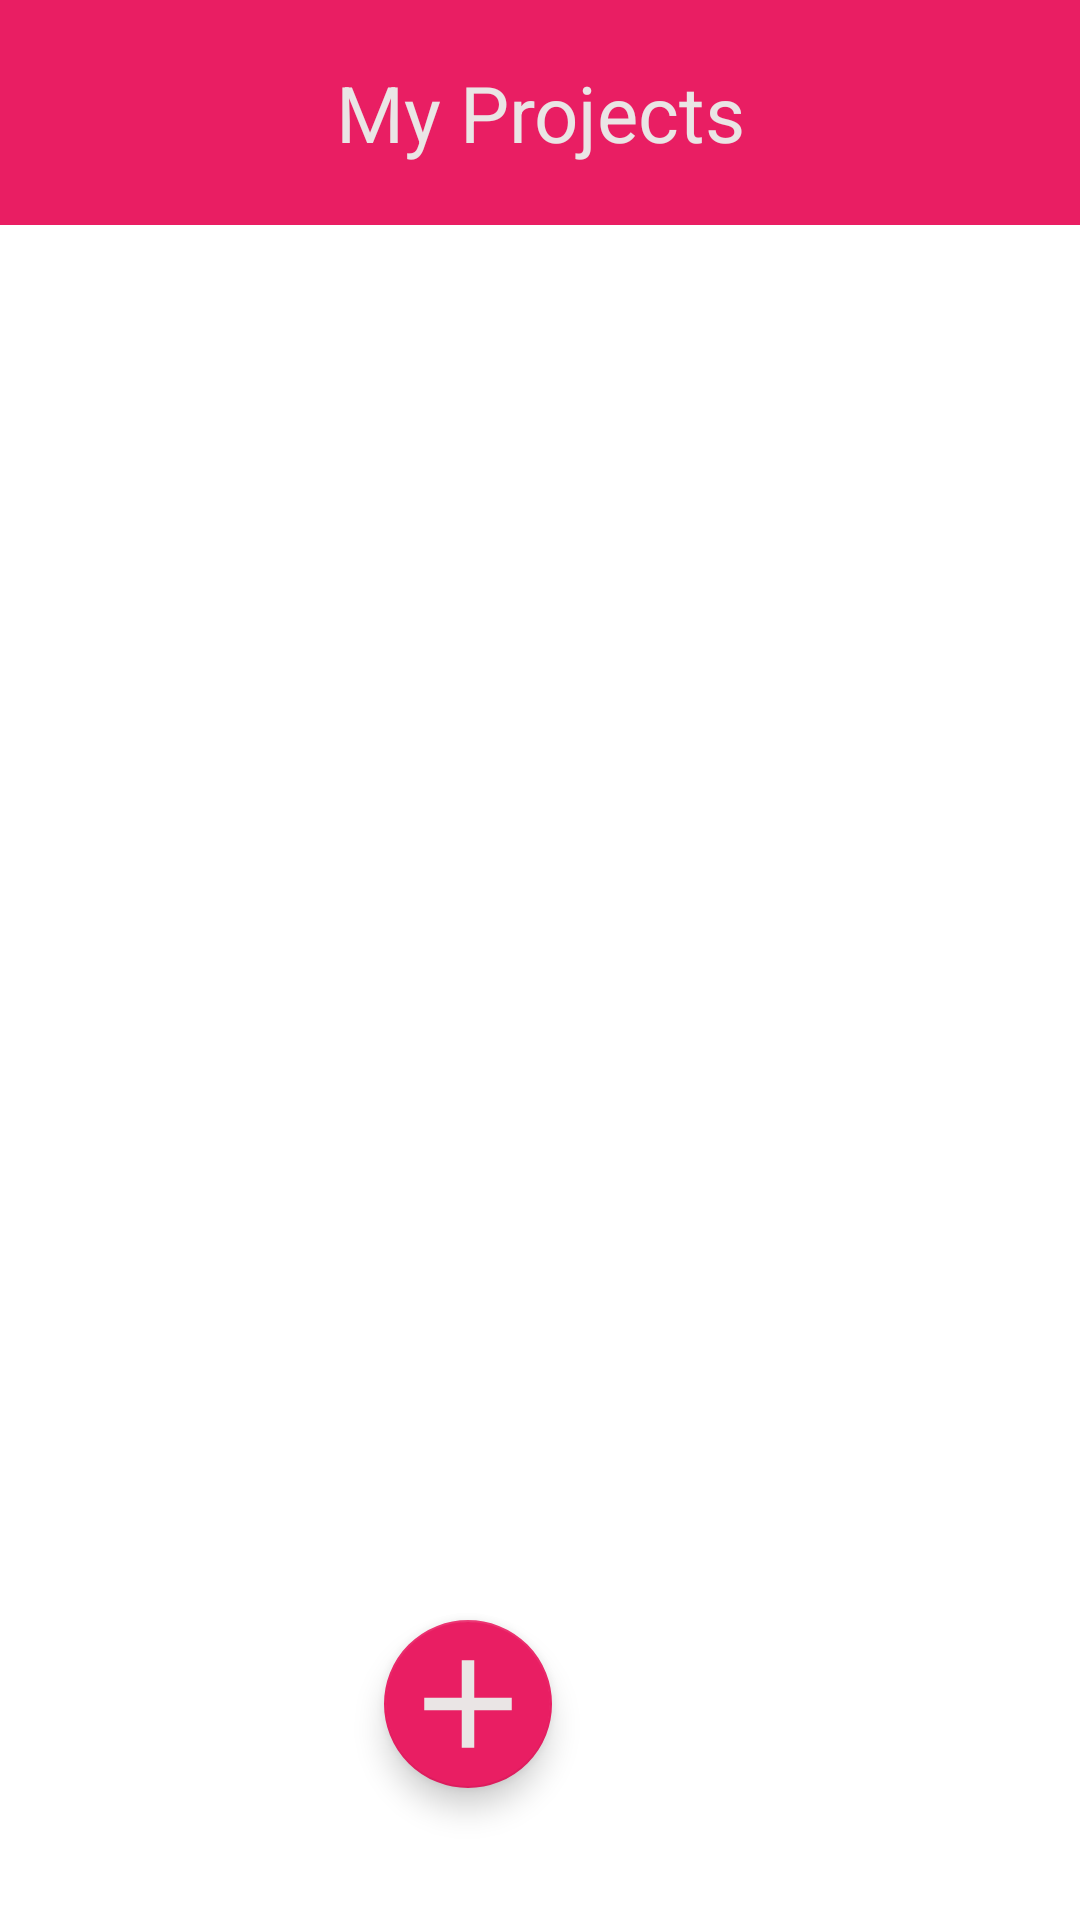

Android layout source for this screen:
<!-- AndroidManifest.xml: application theme Theme.DataCollectionApp -->
<!-- res/layout/activity_project_list.xml -->
<?xml version="1.0" encoding="utf-8"?>
<androidx.constraintlayout.widget.ConstraintLayout xmlns:android="http://schemas.android.com/apk/res/android"
    xmlns:app="http://schemas.android.com/apk/res-auto"
    xmlns:tools="http://schemas.android.com/tools"
    android:id="@+id/listViewProjects"
    android:layout_width="match_parent"
    android:layout_height="match_parent"
    tools:context=".screens.projectlist.ProjectListActivity">

    <TextView
        android:id="@+id/textView"
        android:layout_width="match_parent"
        android:layout_height="wrap_content"
        android:background="@color/pink_200"
        android:gravity="center"
        android:padding="20dp"
        android:text="My Projects"
        android:textColor="@color/grey_100"
        android:textSize="26sp"
        app:layout_constraintEnd_toEndOf="parent"
        app:layout_constraintHorizontal_bias="0.498"
        app:layout_constraintStart_toStartOf="parent"
        app:layout_constraintTop_toTopOf="parent" />

    <ListView
        android:id="@+id/projectList"
        android:layout_width="406dp"
        android:layout_height="472dp"
        android:layout_marginTop="30dp"
        android:divider="@android:color/transparent"
        android:dividerHeight="15.0sp"
        android:nestedScrollingEnabled="true"
        android:paddingStart="10dp"
        android:scrollbars="vertical"
        app:layout_constraintEnd_toEndOf="parent"
        app:layout_constraintHorizontal_bias="0.5"
        app:layout_constraintStart_toStartOf="parent"
        app:layout_constraintTop_toBottomOf="@+id/textView" />

    <com.google.android.material.floatingactionbutton.FloatingActionButton
        android:id="@+id/buttonAddNewProject"
        android:layout_width="wrap_content"
        android:layout_height="wrap_content"
        android:layout_marginEnd="176dp"
        android:layout_marginBottom="44dp"
        android:clickable="true"
        android:onClick="createNewProject"
        app:maxImageSize="50dp"
        app:tint="@color/grey_100"
        app:backgroundTint="@color/pink_200"
        app:layout_constraintBottom_toBottomOf="parent"
        app:layout_constraintEnd_toEndOf="parent"
        app:layout_constraintTop_toBottomOf="@+id/projectList"
        app:layout_constraintVertical_bias="1.0"
        app:srcCompat="@drawable/ic_baseline_add_32" />

</androidx.constraintlayout.widget.ConstraintLayout>
<!-- resources referenced by this layout -->
<resources>
  <color name="grey_100">#EAE5E5</color>
  <color name="pink_200">#E91E63</color>
  <!-- drawable ic_baseline_add_32 (drawable) -->
  <vector android:height="24dp" android:tint="@color/grey_100"
      android:viewportHeight="24" android:viewportWidth="24"
      android:width="24dp" xmlns:android="http://schemas.android.com/apk/res/android">
      <path android:fillColor="@android:color/white" android:pathData="M19,13h-6v6h-2v-6H5v-2h6V5h2v6h6v2z"/>
  </vector>
  <style name="Theme.DataCollectionApp" parent="Theme.MaterialComponents.DayNight.DarkActionBar">
          
          <item name="colorPrimary">@color/grey_500</item>
          <item name="colorPrimaryVariant">@color/grey_100</item>
          <item name="colorOnPrimary">@color/white</item>
          
          <item name="colorSecondary">@color/teal_200</item>
          <item name="colorSecondaryVariant">@color/teal_700</item>
          <item name="colorOnSecondary">@color/black</item>
          
          <item name="android:statusBarColor" tools:targetApi="l">?attr/colorPrimary</item>
          
          <item name="android:textColorSecondary">@color/grey_100</item>
          <item name="fontFamily">@font/work_sans</item>
          <item name="actionBarTheme">@style/MyActionBar</item>
          <item name="buttonStyleSmall">@style/SmallButtonStyle</item>Survey
          <item name="buttonStyle">@style/ButtonStyle</item>
      </style>
  <color name="grey_500">#515050</color>
  <color name="white">#FFFFFFFF</color>
  <color name="teal_200">#FF03DAC5</color>
  <color name="teal_700">#FF018786</color>
  <color name="black">#FF000000</color>
  <style name="MyActionBar" parent="Theme.MaterialComponents.DayNight.DarkActionBar">
          <item name="colorPrimary">@color/pink_200</item>
          <item name="android:textColorPrimary">@color/grey_100</item>
          <item name="fontFamily">@font/allerta</item>
          <item name="background">@color/pink_200</item>
          <item name="titleTextColor">@color/grey_100</item>
          <item name="iconTint">@color/grey_100</item>
      </style>
  <style name="SmallButtonStyle" parent="Widget.MaterialComponents.Button">
          <item name="fontFamily">@font/work_sans</item>
          <item name="textAllCaps">false</item>
          <item name="minHeight">20dp</item>
          <item name="android:textSize">12sp</item>
      </style>
  <style name="ButtonStyle" parent="Widget.MaterialComponents.Button">
          <item name="fontFamily">@font/work_sans</item>
          <item name="textAllCaps">false</item>
          <item name="android:minHeight">33dp</item>
          <item name="android:textSize">18sp</item>
          <item name="android:backgroundTint">@color/pink_200</item>
      </style>
</resources>
